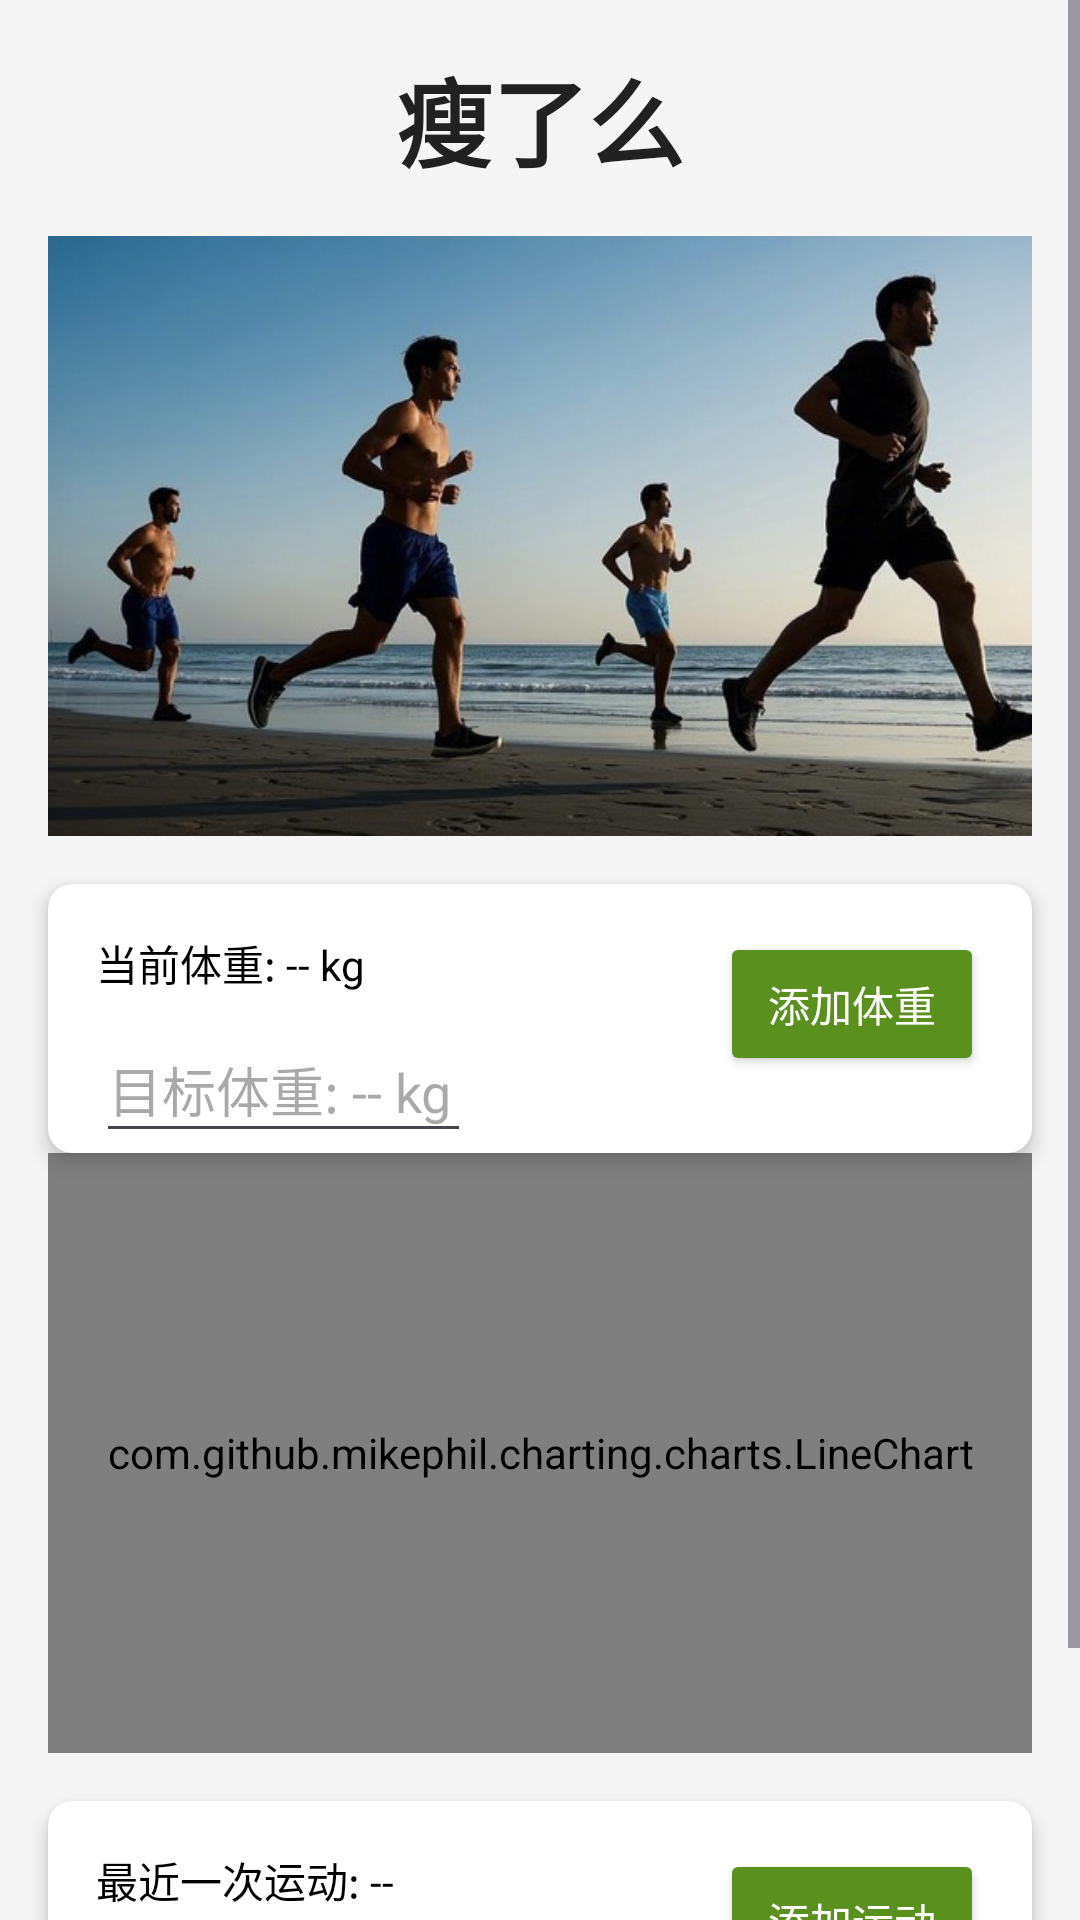

The Android layout XML behind this screen, and the referenced resources:
<!-- AndroidManifest.xml: application theme Theme.My1stApp -->
<!-- res/layout/fragment_index.xml -->
<?xml version="1.0" encoding="utf-8"?>
<ScrollView
    xmlns:android="http://schemas.android.com/apk/res/android"
    xmlns:app="http://schemas.android.com/apk/res-auto"
    xmlns:tools="http://schemas.android.com/tools"
    android:layout_width="match_parent"
    android:layout_height="match_parent"
    android:fillViewport="true">

    <androidx.constraintlayout.widget.ConstraintLayout
        android:layout_width="match_parent"
        android:layout_height="wrap_content"
        android:background="@color/backgroundColor"
        tools:context=".HomeFragment">

        
        <TextView
            android:id="@+id/tvTitle"
            android:layout_width="wrap_content"
            android:layout_height="wrap_content"
            android:text="瘦了么"
            android:textSize="32sp"
            android:textStyle="bold"
            android:textColor="@color/titleColor"
            app:layout_constraintStart_toStartOf="parent"
            app:layout_constraintTop_toTopOf="parent"
            app:layout_constraintEnd_toEndOf="parent"
            android:layout_marginTop="16dp"/>

        
        <ImageView
            android:id="@+id/ivHealthOverview"
            android:layout_width="0dp"
            android:layout_height="200dp"
            android:src="@drawable/runrun"
            android:scaleType="centerCrop"
            app:layout_constraintStart_toStartOf="parent"
            app:layout_constraintTop_toBottomOf="@id/tvTitle"
            app:layout_constraintEnd_toEndOf="parent"
            android:layout_marginStart="16dp"
            android:layout_marginTop="16dp"
            android:layout_marginEnd="16dp"
            android:elevation="1dp"/>

        

        <androidx.cardview.widget.CardView
            android:id="@+id/cvWeight"
            android:layout_width="0dp"
            android:layout_height="wrap_content"
            android:layout_marginStart="16dp"
            android:layout_marginTop="16dp"
            android:layout_marginEnd="16dp"
            app:cardCornerRadius="8dp"
            app:cardElevation="4dp"
            app:cardBackgroundColor="@color/cardBackgroundColor"
            app:cardElevationColor="@color/cardElevationColor"
            app:layout_constraintTop_toBottomOf="@id/ivHealthOverview"
            app:layout_constraintStart_toStartOf="parent"
            app:layout_constraintEnd_toEndOf="parent">

            <androidx.constraintlayout.widget.ConstraintLayout
                android:layout_width="match_parent"
                android:layout_height="match_parent">

                <TextView
                    android:id="@+id/tvCurrentWeight"
                    android:layout_width="wrap_content"
                    android:layout_height="wrap_content"
                    android:layout_marginStart="16dp"
                    android:layout_marginTop="16dp"
                    android:text="当前体重: -- kg"
                    android:textColor="@color/textColor"
                    app:layout_constraintStart_toStartOf="parent"
                    app:layout_constraintTop_toTopOf="parent" />

                <EditText
                    android:id="@+id/etWeightGoal"
                    android:layout_width="125dp"
                    android:layout_height="45dp"
                    android:layout_marginStart="16dp"
                    android:layout_marginTop="8dp"
                    android:hint="目标体重: -- kg"
                    android:inputType="numberDecimal"
                    android:textColor="@color/textColor"
                    app:layout_constraintStart_toStartOf="parent"
                    app:layout_constraintTop_toBottomOf="@id/tvCurrentWeight" />


                <Button
                    android:id="@+id/btnAddWeight"
                    android:layout_width="wrap_content"
                    android:layout_height="wrap_content"
                    android:layout_marginTop="16dp"
                    android:layout_marginEnd="16dp"
                    android:backgroundTint="@color/buttonBackgroundColor"
                    android:text="添加体重"
                    android:textColor="@color/buttonTextColor"
                    app:layout_constraintEnd_toEndOf="parent"
                    app:layout_constraintTop_toTopOf="parent" />



            </androidx.constraintlayout.widget.ConstraintLayout>
        </androidx.cardview.widget.CardView>

        

        <com.github.mikephil.charting.charts.LineChart
            android:id="@+id/LineChart"
            android:layout_width="0dp"
            android:layout_height="200dp"
            android:layout_marginStart="16dp"
            android:layout_marginEnd="16dp"
            app:layout_constraintEnd_toEndOf="parent"
            app:layout_constraintHorizontal_bias="0.0"
            app:layout_constraintStart_toStartOf="parent"
            app:layout_constraintTop_toBottomOf="@id/cvWeight" />
        

        <androidx.cardview.widget.CardView
            android:id="@+id/cvActivity"
            android:layout_width="0dp"
            android:layout_height="wrap_content"
            android:layout_marginStart="16dp"
            android:layout_marginTop="16dp"
            android:layout_marginEnd="16dp"
            app:cardCornerRadius="8dp"
            app:cardElevation="4dp"
            app:cardBackgroundColor="@color/cardBackgroundColor"
            app:cardElevationColor="@color/cardElevationColor"
            app:layout_constraintTop_toBottomOf="@id/LineChart"
            app:layout_constraintStart_toStartOf="parent"
            app:layout_constraintEnd_toEndOf="parent">

            <androidx.constraintlayout.widget.ConstraintLayout
                android:layout_width="match_parent"
                android:layout_height="match_parent">

                <TextView
                    android:id="@+id/tvActivity"
                    android:layout_width="wrap_content"
                    android:layout_height="wrap_content"
                    android:text="最近一次运动: --"
                    android:textColor="@color/textColor"
                    app:layout_constraintStart_toStartOf="parent"
                    app:layout_constraintTop_toTopOf="parent"
                    android:layout_marginStart="16dp"
                    android:layout_marginTop="16dp"/>

                <TextView
                    android:id="@+id/tvCalories"
                    android:layout_width="wrap_content"
                    android:layout_height="wrap_content"
                    android:text="消耗热量: -- kcal"
                    android:textColor="@color/textColor"
                    app:layout_constraintStart_toStartOf="parent"
                    app:layout_constraintTop_toBottomOf="@id/tvActivity"
                    android:layout_marginStart="16dp"
                    android:layout_marginTop="8dp"/>

                <Button
                    android:id="@+id/btnAddActivity"
                    android:layout_width="wrap_content"
                    android:layout_height="wrap_content"
                    android:text="添加运动"
                    android:textColor="@color/buttonTextColor"
                    android:backgroundTint="@color/buttonBackgroundColor"
                    app:layout_constraintEnd_toEndOf="parent"
                    app:layout_constraintTop_toTopOf="parent"
                    android:layout_marginEnd="16dp"
                    android:layout_marginTop="16dp"/>

            </androidx.constraintlayout.widget.ConstraintLayout>
        </androidx.cardview.widget.CardView>

        
        <androidx.cardview.widget.CardView
            android:id="@+id/cvDiet"
            android:layout_width="0dp"
            android:layout_height="wrap_content"
            android:layout_marginStart="16dp"
            android:layout_marginTop="16dp"
            android:layout_marginEnd="16dp"
            app:cardCornerRadius="8dp"
            app:cardElevation="4dp"
            app:cardBackgroundColor="@color/cardBackgroundColor"
            app:cardElevationColor="@color/cardElevationColor"
            app:layout_constraintTop_toBottomOf="@id/cvActivity"
            app:layout_constraintStart_toStartOf="parent"
            app:layout_constraintEnd_toEndOf="parent">

            <androidx.constraintlayout.widget.ConstraintLayout
                android:layout_width="match_parent"
                android:layout_height="match_parent">

                <TextView
                    android:id="@+id/tvDiet"
                    android:layout_width="wrap_content"
                    android:layout_height="wrap_content"
                    android:layout_marginStart="16dp"
                    android:layout_marginTop="16dp"
                    android:text="今日饮食: -- kcal"
                    android:textColor="@color/textColor"
                    app:layout_constraintStart_toStartOf="parent"
                    app:layout_constraintTop_toTopOf="parent" />

                <Button
                    android:id="@+id/btnAddDiet"
                    android:layout_width="wrap_content"
                    android:layout_height="wrap_content"
                    android:layout_marginTop="16dp"
                    android:layout_marginEnd="16dp"
                    android:backgroundTint="@color/buttonBackgroundColor"
                    android:text="添加饮食"
                    android:textColor="@color/buttonTextColor"
                    app:layout_constraintEnd_toEndOf="parent"
                    app:layout_constraintTop_toTopOf="parent" />

            </androidx.constraintlayout.widget.ConstraintLayout>
        </androidx.cardview.widget.CardView>

        <FrameLayout
            android:id="@+id/fragmentContainer"
            android:layout_width="0dp"
            android:layout_height="0dp"
            app:layout_constraintTop_toBottomOf="@id/cvDiet"
            app:layout_constraintStart_toStartOf="parent"
            app:layout_constraintEnd_toEndOf="parent"
            app:layout_constraintBottom_toBottomOf="parent"/>

    </androidx.constraintlayout.widget.ConstraintLayout>

</ScrollView>
<!-- resources referenced by this layout -->
<resources>
  <color name="backgroundColor">#F5F5F5</color>
  <color name="buttonBackgroundColor">#5A901D</color>
  <color name="buttonTextColor">#FFFFFF</color>
  <color name="cardBackgroundColor">#FFFFFF</color>
  <color name="cardElevationColor">#E0E0E0</color>
  <color name="textColor">#000000</color>
  <color name="titleColor">#212121</color>
  <!-- drawable runrun: jpeg bitmap (drawable, 53359 bytes) -->
  <style name="Theme.My1stApp" parent="Base.Theme.My1stApp" />
  <style name="Base.Theme.My1stApp" parent="Theme.Material3.DayNight">
          
          <item name="colorPrimary">@color/colorPrimary</item>
          <item name="colorPrimaryDark">@color/colorPrimaryDark</item>
          <item name="colorAccent">@color/colorAccent</item>
      </style>
  <color name="colorPrimary">#4a70d9</color>
  <color name="colorPrimaryDark">#2b4096</color>
  <color name="colorAccent">#D81B60</color>
</resources>
